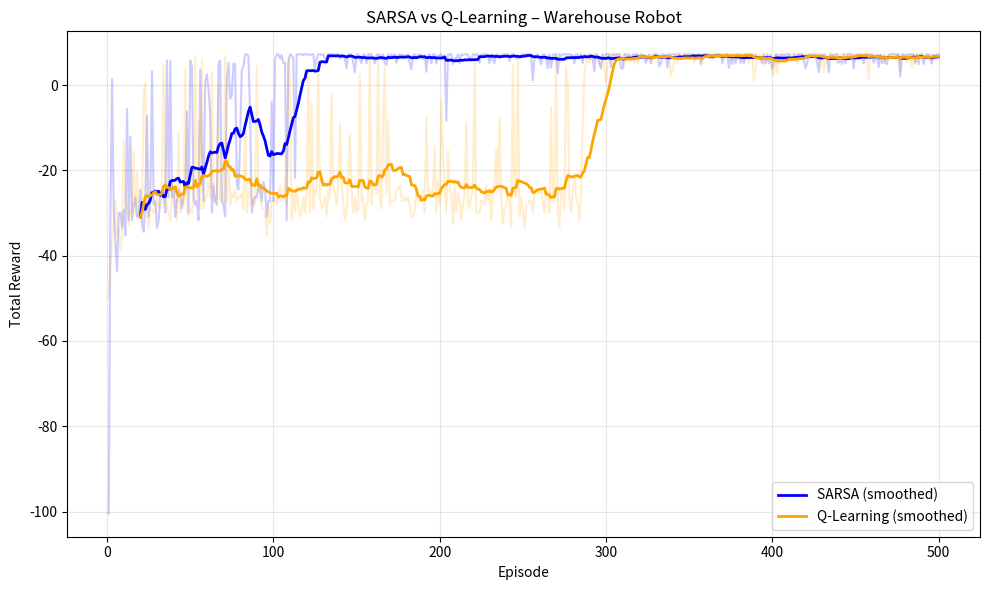

The matplotlib source for this figure: (Note: this script raises an exception after producing the figure.)
"""
Experiment 09 - TD(0), SARSA, and Q-Learning: Warehouse Robot
================================================================
Custom 6x6 grid with obstacles. All three algorithms with identical params:
  alpha=0.1, gamma=0.95, epsilon=0.1, episodes=500.

Overlaid reward-per-episode plot (SARSA vs Q-learning).
TD(0) value-error convergence separate plot.

Note: SARSA tends toward safer paths (avoids edges near obstacles);
      Q-learning takes riskier shortcuts (exploits knowledge).
"""

import os
import numpy as np
import matplotlib
matplotlib.use("Agg")
import matplotlib.pyplot as plt
from collections import defaultdict

# -- Grid Setup -----------------------------------------------------------------
ROWS, COLS = 6, 6
START = (0, 0)
GOAL  = (5, 5)

# Obstacles form an L-shape barrier
OBSTACLES = {
    (1, 1), (1, 2), (1, 3),
    (2, 3), (3, 3), (3, 4), (3, 5),
}

# Hazard zones – stepping here gives a negative reward (risk)
HAZARDS = {(2, 0), (4, 1), (5, 3)}

ACTIONS = {0: (-1, 0), 1: (1, 0), 2: (0, -1), 3: (0, 1)}  # U, D, L, R
ACTION_NAMES = {0: "^", 1: "v", 2: "<-", 3: "->"}
N_ACTIONS = 4

# -- Hyperparameters ------------------------------------------------------------
ALPHA    = 0.1
GAMMA    = 0.95
EPSILON  = 0.1
EPISODES = 500
MAX_STEPS = 200


# -- Environment ----------------------------------------------------------------
def step(state, action):
    r, c = state
    dr, dc = ACTIONS[action]
    nr, nc = r + dr, c + dc

    if 0 <= nr < ROWS and 0 <= nc < COLS and (nr, nc) not in OBSTACLES:
        next_state = (nr, nc)
    else:
        next_state = (r, c)  # bounced off wall/obstacle

    if next_state == GOAL:
        reward = 10.0
    elif next_state in HAZARDS:
        reward = -2.0
    elif next_state == state:  # bumped into obstacle
        reward = -1.0
    else:
        reward = -0.1  # small living cost

    done = (next_state == GOAL)
    return next_state, reward, done


# -- Epsilon-greedy policy -----------------------------------------------------
def epsilon_greedy(Q, state, epsilon=EPSILON):
    if np.random.rand() < epsilon:
        return np.random.randint(N_ACTIONS)
    return int(np.argmax(Q[state]))


# -- Algorithm 1: TD(0) Prediction ---------------------------------------------
def td_zero(value_fn=None, episodes=EPISODES):
    """TD(0) prediction for state-value function V(s)."""
    V = defaultdict(float)
    if value_fn:
        V.update(value_fn)

    errors_per_ep = []

    for ep in range(1, episodes + 1):
        state = START
        total_error = 0.0

        for _ in range(MAX_STEPS):
            action = np.random.randint(N_ACTIONS)  # random walk
            next_state, reward, done = step(state, action)

            # TD(0) update
            td_target = reward + (0 if done else GAMMA * V[next_state])
            td_error  = td_target - V[state]
            V[state] += ALPHA * td_error
            total_error += abs(td_error)

            state = next_state
            if done:
                break

        errors_per_ep.append(total_error)

        if ep % 100 == 0:
            print(f"  TD(0)  ep {ep:4d}  |  avg |d|={np.mean(errors_per_ep[-100:]):.4f}")

    return dict(V), errors_per_ep


# -- Algorithm 2: SARSA --------------------------------------------------------
def sarsa(episodes=EPISODES):
    Q = defaultdict(lambda: np.zeros(N_ACTIONS))
    rewards_per_ep = []

    for ep in range(1, episodes + 1):
        state = START
        action = epsilon_greedy(Q, state)
        total_reward = 0.0

        for _ in range(MAX_STEPS):
            next_state, reward, done = step(state, action)
            next_action = epsilon_greedy(Q, next_state)

            # SARSA update (on-policy)
            td_target = reward + (0 if done else GAMMA * Q[next_state][next_action])
            Q[state][action] += ALPHA * (td_target - Q[state][action])

            total_reward += reward
            state = next_state
            action = next_action
            if done:
                break

        rewards_per_ep.append(total_reward)

        if ep % 100 == 0:
            avg = np.mean(rewards_per_ep[-100:])
            print(f"  SARSA  ep {ep:4d}  |  avg reward={avg:.3f}")

    return dict(Q), rewards_per_ep


# -- Algorithm 3: Q-Learning ---------------------------------------------------
def q_learning(episodes=EPISODES):
    Q = defaultdict(lambda: np.zeros(N_ACTIONS))
    rewards_per_ep = []

    for ep in range(1, episodes + 1):
        state = START
        total_reward = 0.0

        for _ in range(MAX_STEPS):
            action = epsilon_greedy(Q, state)
            next_state, reward, done = step(state, action)

            # Q-Learning update (off-policy)
            td_target = reward + (0 if done else GAMMA * np.max(Q[next_state]))
            Q[state][action] += ALPHA * (td_target - Q[state][action])

            total_reward += reward
            state = next_state
            if done:
                break

        rewards_per_ep.append(total_reward)

        if ep % 100 == 0:
            avg = np.mean(rewards_per_ep[-100:])
            print(f"  Q-Learn ep {ep:4d}  |  avg reward={avg:.3f}")

    return dict(Q), rewards_per_ep


# -- Extract greedy policy from Q ----------------------------------------------
def extract_policy(Q):
    policy = {}
    for s in Q:
        policy[s] = int(np.argmax(Q[s]))
    return policy


# -- Plotting -------------------------------------------------------------------
def plot_reward_comparison(rewards_sarsa, rewards_qlearn):
    window = 20
    ep = range(1, EPISODES + 1)

    sarsa_smooth   = np.convolve(rewards_sarsa,   np.ones(window)/window, mode="valid")
    qlearn_smooth  = np.convolve(rewards_qlearn, np.ones(window)/window, mode="valid")

    plt.figure(figsize=(10, 6))
    plt.plot(ep, rewards_sarsa,  alpha=0.2, color="blue")
    plt.plot(ep, rewards_qlearn, alpha=0.2, color="orange")
    plt.plot(range(window, EPISODES + 1), sarsa_smooth,
             color="blue", linewidth=2, label="SARSA (smoothed)")
    plt.plot(range(window, EPISODES + 1), qlearn_smooth,
             color="orange", linewidth=2, label="Q-Learning (smoothed)")
    plt.xlabel("Episode")
    plt.ylabel("Total Reward")
    plt.title("SARSA vs Q-Learning – Warehouse Robot")
    plt.legend()
    plt.grid(True, alpha=0.3)
    plt.tight_layout()
    plt.savefig(os.path.join(r'C:\Users\Faizze-PI\Desktop\SIMATS Subjects\MLA03 - ClassStuff\Lab Programs\Outputs', r'exp09_td_reward_comparison.png'), dpi=150)
    print("\nPlot saved: exp09_td_reward_comparison.png")
    plt.close()


def plot_td_error_convergence(errors):
    window = 20
    smoothed = np.convolve(errors, np.ones(window)/window, mode="valid")
    plt.figure(figsize=(10, 5))
    plt.plot(range(1, len(errors) + 1), errors, alpha=0.25, label="Per-episode |d|")
    plt.plot(range(window, len(errors) + 1), smoothed,
             color="red", linewidth=2, label=f"Smoothed ({window})")
    plt.xlabel("Episode")
    plt.ylabel("Total Absolute TD Error")
    plt.title("TD(0) Value-Error Convergence – Warehouse Robot")
    plt.legend()
    plt.grid(True, alpha=0.3)
    plt.tight_layout()
    plt.savefig(os.path.join(r'C:\Users\Faizze-PI\Desktop\SIMATS Subjects\MLA03 - ClassStuff\Lab Programs\Outputs', r'exp09_td_error_convergence.png'), dpi=150)
    print("Plot saved: exp09_td_error_convergence.png")
    plt.close()


def plot_grid_with_policy(policy, title, filename):
    grid = np.full((ROWS, COLS), " ", dtype=object)
    for (r, c) in OBSTACLES:
        grid[r][c] = "#"
    for (r, c) in HAZARDS:
        grid[r][c] = "H"
    grid[GOAL[0]][GOAL[1]] = "G"
    grid[START[0]][START[1]] = "S"

    for (r, c), a in policy.items():
        if (r, c) not in OBSTACLES and (r, c) != GOAL and (r, c) != START:
            grid[r][c] = ACTION_NAMES.get(a, "?")

    fig, ax = plt.subplots(figsize=(7, 6))
    for r in range(ROWS):
        for c in range(COLS):
            val = grid[r][c]
            if val == "#":
                color = "black"
            elif val == "H":
                color = "red"
            elif val == "G":
                color = "green"
            elif val == "S":
                color = "blue"
            else:
                color = "black"
            ax.text(c, r, val, ha="center", va="center", fontsize=14,
                    fontweight="bold", color=color)
    ax.set_xlim(-0.5, COLS - 0.5)
    ax.set_ylim(ROWS - 0.5, -0.5)
    ax.set_xticks(range(COLS))
    ax.set_yticks(range(ROWS))
    ax.grid(True, linewidth=0.5)
    ax.set_title(title)
    plt.tight_layout()
    plt.savefig(filename, dpi=150)
    print(f"Plot saved: {filename}")
    plt.close()


# -- Main -----------------------------------------------------------------------
if __name__ == "__main__":
    print("=== Experiment 09: TD(0), SARSA, Q-Learning – Warehouse Robot ===\n")
    print(f"Grid: {ROWS}x{COLS}  |  Obstacles: {len(OBSTACLES)}  "
          f"|  Hazards: {len(HAZARDS)}")
    print(f"Start={START}  Goal={GOAL}")
    print(f"alpha={ALPHA}  gamma={GAMMA}  epsilon={EPSILON}  episodes={EPISODES}\n")

    # TD(0)
    print("[1] TD(0) Prediction...")
    V_td, errors = td_zero(episodes=EPISODES)
    print()

    # SARSA
    print("[2] SARSA...")
    Q_sarsa, rewards_sarsa = sarsa(episodes=EPISODES)
    print()

    # Q-Learning
    print("[3] Q-Learning...")
    Q_qlearn, rewards_qlearn = q_learning(episodes=EPISODES)
    print()

    # Policies
    policy_sarsa  = extract_policy(Q_sarsa)
    policy_qlearn = extract_policy(Q_qlearn)

    # Plots
    print("[4] Generating plots...")
    plot_reward_comparison(rewards_sarsa, rewards_qlearn)
    plot_td_error_convergence(errors)
    plot_grid_with_policy(policy_sarsa,
                          "SARSA Policy (safer near obstacles)",
                          os.path.join(r"C:\Users\Faizze-PI\Desktop\SIMATS Subjects\MLA03 - ClassStuff\Lab Programs\Outputs", "exp09_sarsa_policy.png"))
    plot_grid_with_policy(policy_qlearn,
                          "Q-Learning Policy (riskier, shorter paths)",
                          os.path.join(r"C:\Users\Faizze-PI\Desktop\SIMATS Subjects\MLA03 - ClassStuff\Lab Programs\Outputs", "exp09_qlearn_policy.png"))

    # Summary
    print(f"\n--- Summary ---")
    print(f"SARSA   final avg reward (last 100): {np.mean(rewards_sarsa[-100:]):.3f}")
    print(f"Q-Learn final avg reward (last 100): {np.mean(rewards_qlearn[-100:]):.3f}")
    print(f"TD(0)   final avg |d|    (last 100): {np.mean(errors[-100:]):.4f}")
    print("\nNote: SARSA tends toward safer paths avoiding hazard zones,")
    print("      while Q-Learning exploits optimal shortcuts near edges.")
    print("Done.")
